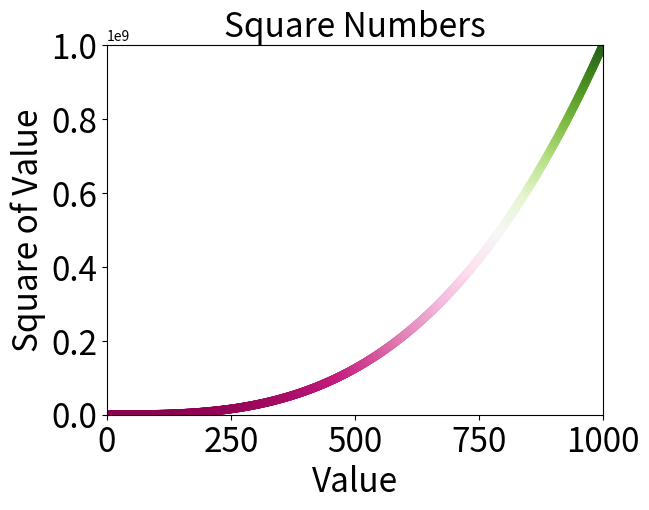

Write the Python code that produced this figure.
import matplotlib.pyplot as plt

#x_values = [1,2,3,4,5]
#y_values = [1,4,9,16,25]
x_values = list(range(1,1000))
y_values = [x**3 for x in x_values]
#plt.scatter(x_values, y_values ,c=(0,0,0.8), edgecolor='none',s=40)
plt.scatter(x_values, y_values ,c=y_values,  cmap=plt.cm.PiYG, 
        edgecolor='none',s=40)
plt.title("Square Numbers", fontsize=24)
plt.xlabel("Value", fontsize=24)
plt.ylabel("Square of Value", fontsize=24)

plt.tick_params(axis="both", which="major", labelsize=24)
plt.axis([0, 1000, 0, 1000000000])
plt.savefig('squares_plot.png', bbox_inches='tight')
plt.show()
